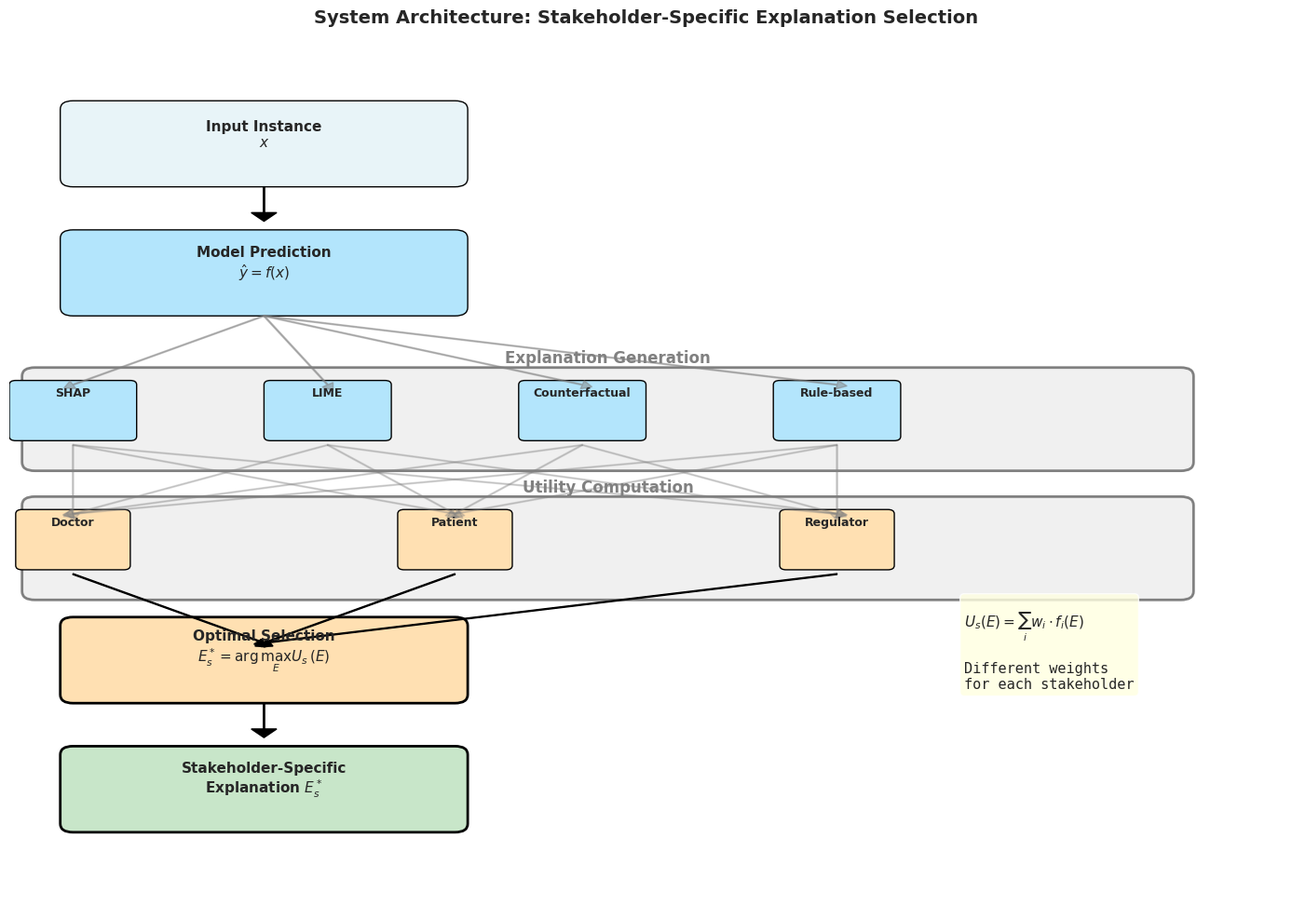
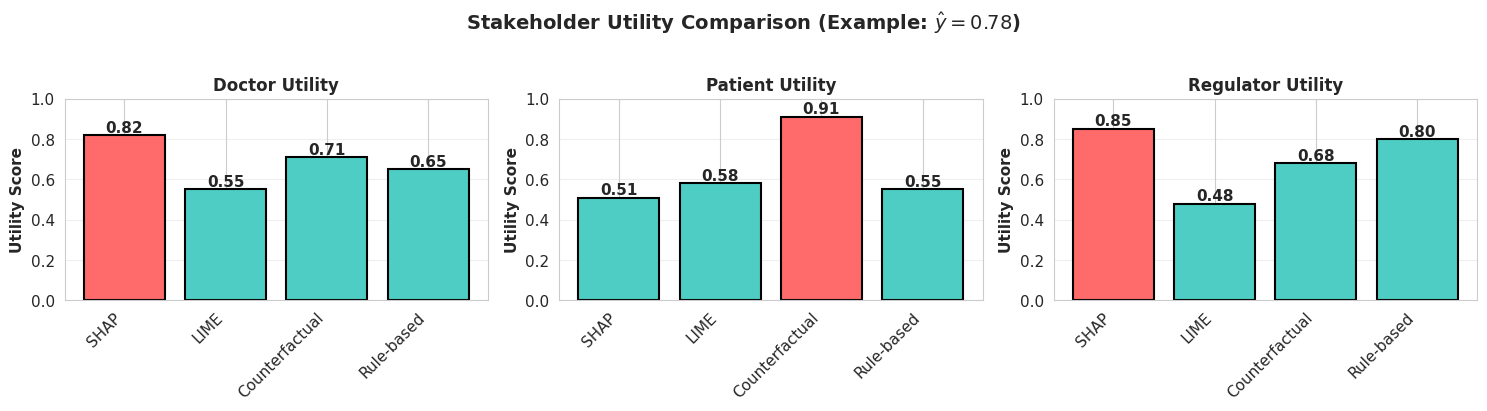
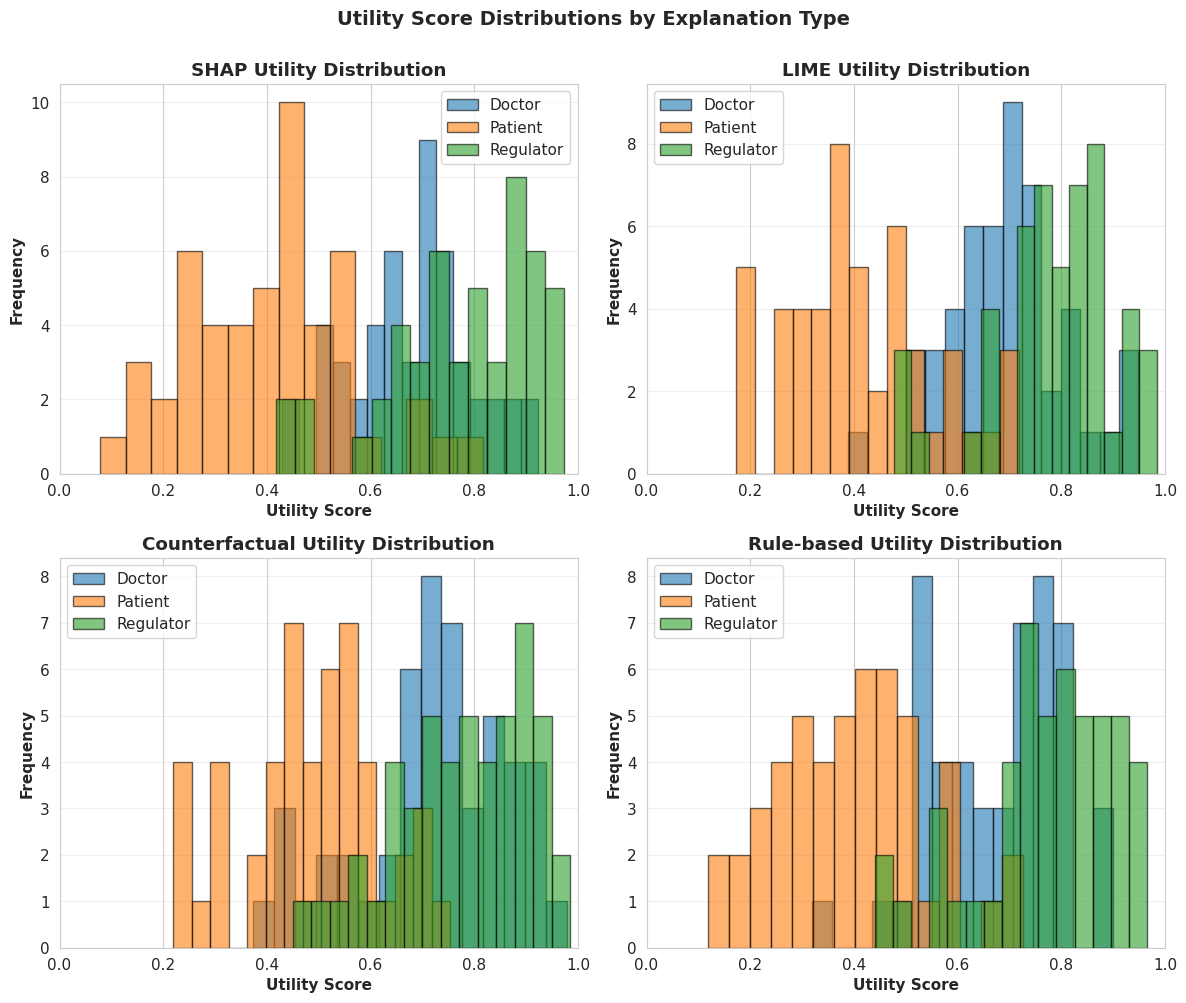
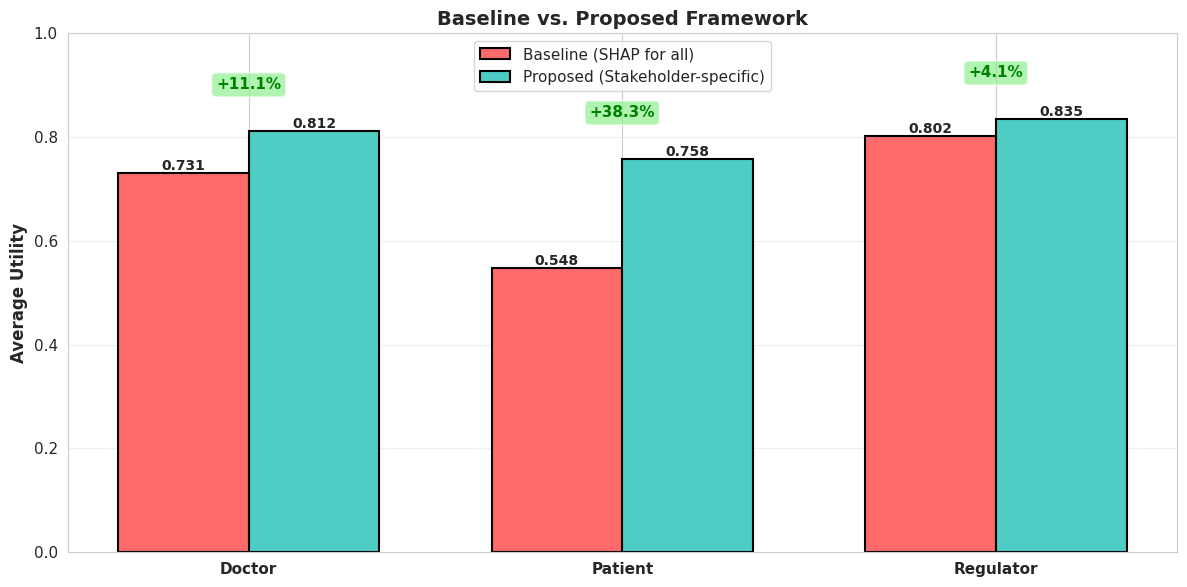
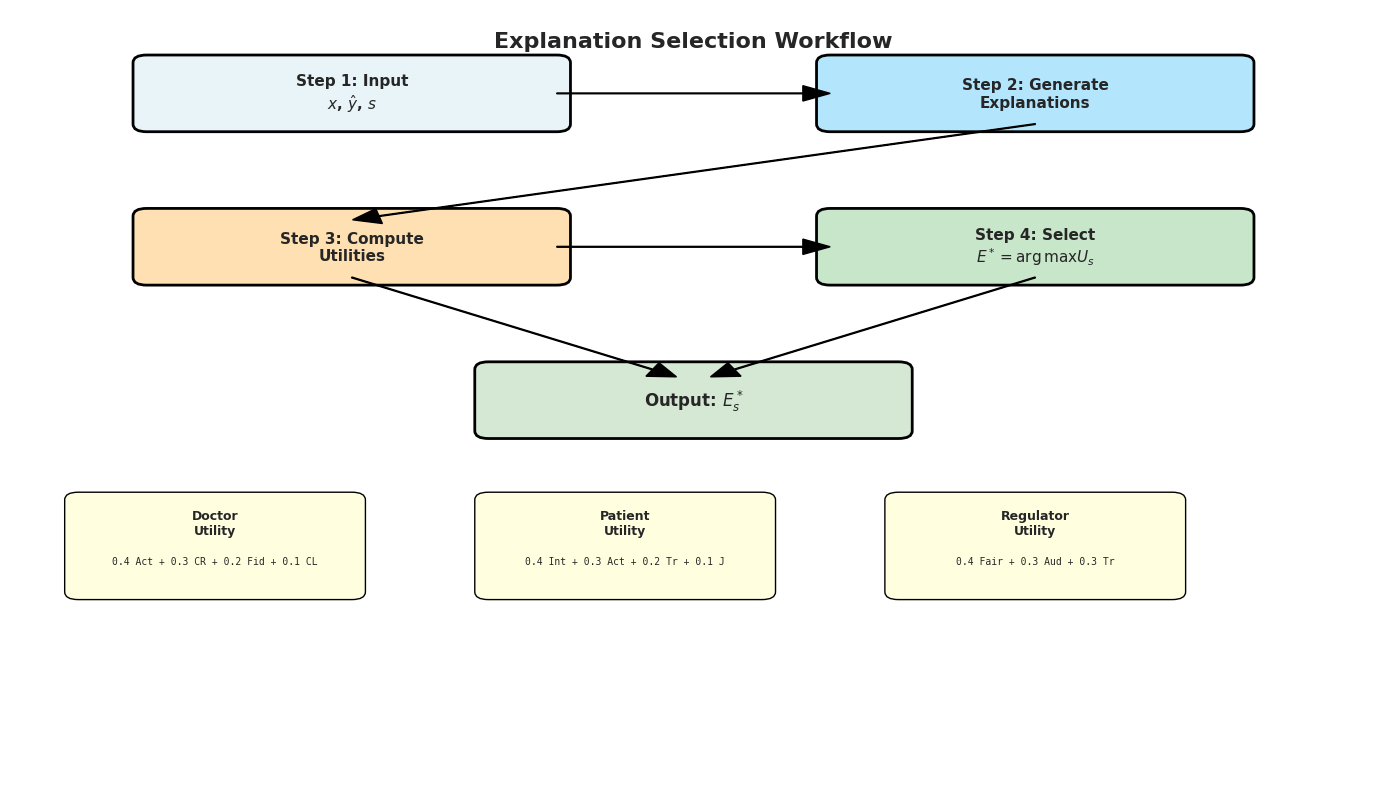
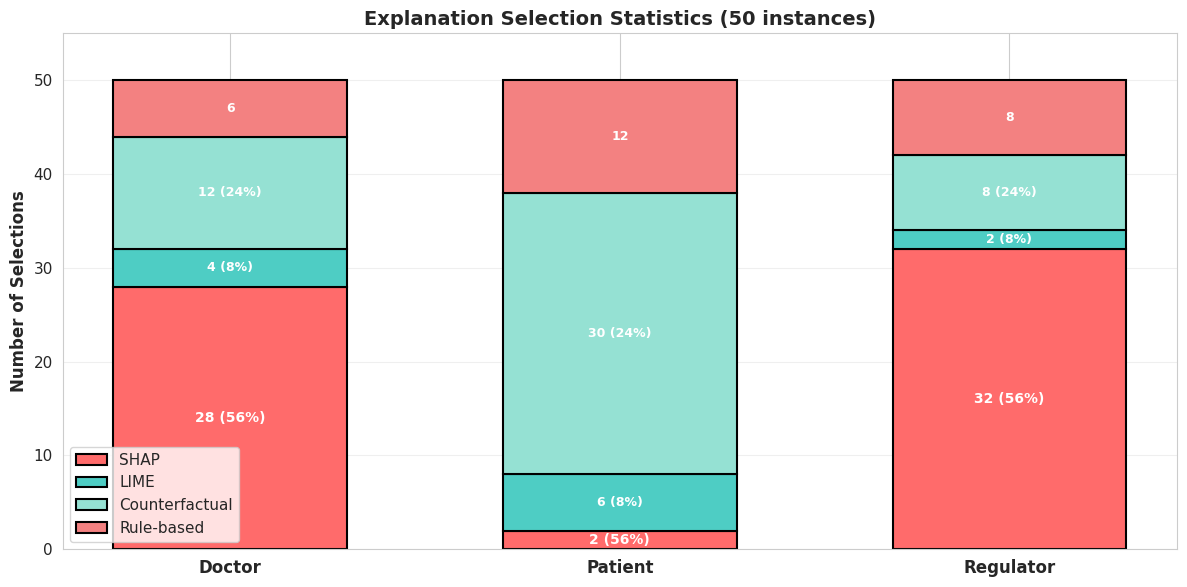

The matplotlib source for these figures, in order:
"""
Generate visualizations and figures for paper
"""

import os
from typing import Dict, List

import matplotlib.pyplot as plt
import matplotlib.patches as mpatches
import numpy as np
import pandas as pd
import seaborn as sns

# Set style
sns.set_style("whitegrid")
plt.rcParams['figure.figsize'] = (12, 6)
plt.rcParams['font.size'] = 11


def plot_system_architecture(output_dir: str = 'figures') -> None:
    """
    Create system architecture diagram.
    """
    os.makedirs(output_dir, exist_ok=True)
    
    fig, ax = plt.subplots(figsize=(14, 10))
    
    # Colors
    color_input = '#E8F4F8'
    color_process = '#B3E5FC'
    color_decision = '#FFE0B2'
    color_output = '#C8E6C9'
    
    # Define positions
    y_positions = [0.9, 0.75, 0.6, 0.45, 0.3, 0.15]
    
    # Input layer
    ax.add_patch(mpatches.FancyBboxPatch((0.05, y_positions[0]-0.05), 0.3, 0.08,
                                          boxstyle="round,pad=0.01", 
                                          facecolor=color_input, edgecolor='black'))
    ax.text(0.2, y_positions[0], 'Input Instance\n$x$', ha='center', va='center', fontweight='bold')
    
    # Model prediction
    ax.add_patch(mpatches.FancyBboxPatch((0.05, y_positions[1]-0.05), 0.3, 0.08,
                                          boxstyle="round,pad=0.01",
                                          facecolor=color_process, edgecolor='black'))
    ax.text(0.2, y_positions[1], 'Model Prediction\n$\\hat{y} = f(x)$', ha='center', va='center', fontweight='bold')
    ax.arrow(0.2, y_positions[0]-0.06, 0, -0.03, head_width=0.02, head_length=0.01, fc='black', ec='black')
    
    # Explanation generators (parallel)
    explanations = ['SHAP', 'LIME', 'Counterfactual', 'Rule-based']
    x_positions = np.linspace(0.05, 0.65, len(explanations))
    
    ax.add_patch(mpatches.FancyBboxPatch((0.02, y_positions[2]-0.08), 0.9, 0.1,
                                          boxstyle="round,pad=0.01",
                                          facecolor='#F0F0F0', edgecolor='gray', linewidth=2))
    ax.text(0.47, y_positions[2]+0.04, 'Explanation Generation', ha='center', va='center', 
           fontweight='bold', fontsize=12, color='gray')
    
    for i, exp in enumerate(explanations):
        ax.add_patch(mpatches.FancyBboxPatch((x_positions[i]-0.045, y_positions[2]-0.05), 0.09, 0.06,
                                              boxstyle="round,pad=0.005",
                                              facecolor=color_process, edgecolor='black'))
        ax.text(x_positions[i], y_positions[2], exp, ha='center', va='center', fontsize=9, fontweight='bold')
        ax.arrow(0.2, y_positions[1]-0.06, x_positions[i]-0.2, -0.08, 
                head_width=0.01, head_length=0.008, fc='gray', ec='gray', alpha=0.5)
    
    # Utility computation (parallel)
    stakeholders = ['Doctor', 'Patient', 'Regulator']
    x_positions_util = np.linspace(0.05, 0.65, len(stakeholders))
    
    ax.add_patch(mpatches.FancyBboxPatch((0.02, y_positions[3]-0.08), 0.9, 0.1,
                                          boxstyle="round,pad=0.01",
                                          facecolor='#F0F0F0', edgecolor='gray', linewidth=2))
    ax.text(0.47, y_positions[3]+0.04, 'Utility Computation', ha='center', va='center',
           fontweight='bold', fontsize=12, color='gray')
    
    for i, stk in enumerate(stakeholders):
        ax.add_patch(mpatches.FancyBboxPatch((x_positions_util[i]-0.04, y_positions[3]-0.05), 0.08, 0.06,
                                              boxstyle="round,pad=0.005",
                                              facecolor=color_decision, edgecolor='black'))
        ax.text(x_positions_util[i], y_positions[3], stk, ha='center', va='center', fontsize=9, fontweight='bold')
        for j in range(len(explanations)):
            ax.arrow(x_positions[j], y_positions[2]-0.06, 
                    x_positions_util[i]-x_positions[j], -0.08,
                    head_width=0.01, head_length=0.008, fc='gray', ec='gray', alpha=0.3)
    
    # Selection layer
    ax.add_patch(mpatches.FancyBboxPatch((0.05, y_positions[4]-0.05), 0.3, 0.08,
                                          boxstyle="round,pad=0.01",
                                          facecolor=color_decision, edgecolor='black', linewidth=2))
    ax.text(0.2, y_positions[4], 'Optimal Selection\n$E^*_s = \\arg\\max_E U_s(E)$', 
           ha='center', va='center', fontweight='bold')
    for i, stk in enumerate(stakeholders):
        ax.arrow(x_positions_util[i], y_positions[3]-0.06, 
                0.2-x_positions_util[i], -0.08,
                head_width=0.01, head_length=0.008, fc='black', ec='black')
    
    # Output
    ax.add_patch(mpatches.FancyBboxPatch((0.05, y_positions[5]-0.05), 0.3, 0.08,
                                          boxstyle="round,pad=0.01",
                                          facecolor=color_output, edgecolor='black', linewidth=2))
    ax.text(0.2, y_positions[5], 'Stakeholder-Specific\nExplanation $E^*_s$', 
           ha='center', va='center', fontweight='bold')
    ax.arrow(0.2, y_positions[4]-0.06, 0, -0.03, head_width=0.02, head_length=0.01, fc='black', ec='black')
    
    # Add key formula
    ax.text(0.75, y_positions[4], 
           '$U_s(E) = \\sum_i w_i \\cdot f_i(E)$\n\nDifferent weights\nfor each stakeholder',
           fontsize=11, bbox=dict(boxstyle='round', facecolor='lightyellow', alpha=0.8),
           verticalalignment='center', family='monospace')
    
    ax.set_xlim(0, 1)
    ax.set_ylim(0, 1)
    ax.axis('off')
    
    plt.title('System Architecture: Stakeholder-Specific Explanation Selection', 
             fontsize=14, fontweight='bold', pad=20)
    plt.tight_layout()
    plt.savefig(os.path.join(output_dir, 'architecture.png'), dpi=300, bbox_inches='tight')
    print(f"Saved: {os.path.join(output_dir, 'architecture.png')}")
    plt.close()


def plot_stakeholder_comparison(results: Dict, output_dir: str = 'figures') -> None:
    """
    Create stakeholder comparison chart.
    """
    os.makedirs(output_dir, exist_ok=True)
    
    fig, axes = plt.subplots(1, 3, figsize=(15, 4))
    
    # Sample data
    explanations = ['SHAP', 'LIME', 'Counterfactual', 'Rule-based']
    doctor_utilities = [0.82, 0.55, 0.71, 0.65]
    patient_utilities = [0.51, 0.58, 0.91, 0.55]
    regulator_utilities = [0.85, 0.48, 0.68, 0.80]
    
    stakeholders = ['Doctor', 'Patient', 'Regulator']
    utilities = [doctor_utilities, patient_utilities, regulator_utilities]
    
    for idx, (ax, stakeholder, util) in enumerate(zip(axes, stakeholders, utilities)):
        colors = ['#FF6B6B' if u == max(util) else '#4ECDC4' for u in util]
        bars = ax.bar(explanations, util, color=colors, edgecolor='black', linewidth=1.5)
        
        ax.set_ylim([0, 1.0])
        ax.set_ylabel('Utility Score', fontweight='bold')
        ax.set_title(f'{stakeholder} Utility', fontweight='bold', fontsize=12)
        ax.grid(axis='y', alpha=0.3)
        
        # Add value labels
        for bar in bars:
            height = bar.get_height()
            ax.text(bar.get_x() + bar.get_width()/2., height,
                   f'{height:.2f}', ha='center', va='bottom', fontweight='bold')
        
        # Rotate x labels
        ax.set_xticklabels(explanations, rotation=45, ha='right')
    
    plt.suptitle('Stakeholder Utility Comparison (Example: $\\hat{y}=0.78$)',
                fontsize=14, fontweight='bold', y=1.02)
    plt.tight_layout()
    plt.savefig(os.path.join(output_dir, 'stakeholder_comparison.png'), dpi=300, bbox_inches='tight')
    print(f"Saved: {os.path.join(output_dir, 'stakeholder_comparison.png')}")
    plt.close()


def plot_utility_distributions(output_dir: str = 'figures') -> None:
    """
    Create utility score distribution plots.
    """
    os.makedirs(output_dir, exist_ok=True)
    
    fig, axes = plt.subplots(2, 2, figsize=(12, 10))
    
    # Generate sample data
    np.random.seed(42)
    n_samples = 50
    
    explanations = ['SHAP', 'LIME', 'Counterfactual', 'Rule-based']
    
    for idx, exp in enumerate(explanations):
        ax = axes[idx // 2, idx % 2]
        
        # Generate random utilities for this explanation type across instances
        utilities_by_stakeholder = {
            'Doctor': np.random.beta(7, 3, n_samples),  # Biased towards high utility
            'Patient': np.random.beta(5, 5, n_samples) if idx == 2 else np.random.beta(4, 6, n_samples),
            'Regulator': np.random.beta(7, 2, n_samples),
        }
        
        for stakeholder, utils in utilities_by_stakeholder.items():
            ax.hist(utils, bins=15, alpha=0.6, label=stakeholder, edgecolor='black')
        
        ax.set_xlabel('Utility Score', fontweight='bold')
        ax.set_ylabel('Frequency', fontweight='bold')
        ax.set_title(f'{exp} Utility Distribution', fontweight='bold')
        ax.legend()
        ax.grid(axis='y', alpha=0.3)
        ax.set_xlim([0, 1])
    
    plt.suptitle('Utility Score Distributions by Explanation Type',
                fontsize=14, fontweight='bold', y=1.00)
    plt.tight_layout()
    plt.savefig(os.path.join(output_dir, 'utility_distributions.png'), dpi=300, bbox_inches='tight')
    print(f"Saved: {os.path.join(output_dir, 'utility_distributions.png')}")
    plt.close()


def plot_baseline_vs_proposed(output_dir: str = 'figures') -> None:
    """
    Create baseline vs. proposed framework comparison.
    """
    os.makedirs(output_dir, exist_ok=True)
    
    fig, ax = plt.subplots(figsize=(12, 6))
    
    stakeholders = ['Doctor', 'Patient', 'Regulator']
    baseline = [0.731, 0.548, 0.802]
    proposed = [0.812, 0.758, 0.835]
    
    x = np.arange(len(stakeholders))
    width = 0.35
    
    bars1 = ax.bar(x - width/2, baseline, width, label='Baseline (SHAP for all)',
                   color='#FF6B6B', edgecolor='black', linewidth=1.5)
    bars2 = ax.bar(x + width/2, proposed, width, label='Proposed (Stakeholder-specific)',
                   color='#4ECDC4', edgecolor='black', linewidth=1.5)
    
    ax.set_ylabel('Average Utility', fontweight='bold', fontsize=12)
    ax.set_title('Baseline vs. Proposed Framework', fontweight='bold', fontsize=14)
    ax.set_xticks(x)
    ax.set_xticklabels(stakeholders, fontweight='bold')
    ax.legend(fontsize=11)
    ax.set_ylim([0, 1.0])
    ax.grid(axis='y', alpha=0.3)
    
    # Add value labels and improvement %
    for i, (b1, b2) in enumerate(zip(bars1, bars2)):
        height1 = b1.get_height()
        height2 = b2.get_height()
        improvement = ((height2 - height1) / height1) * 100
        
        ax.text(b1.get_x() + b1.get_width()/2., height1,
               f'{height1:.3f}', ha='center', va='bottom', fontweight='bold', fontsize=10)
        ax.text(b2.get_x() + b2.get_width()/2., height2,
               f'{height2:.3f}', ha='center', va='bottom', fontweight='bold', fontsize=10)
        
        ax.text(i, height2 + 0.08, f'+{improvement:.1f}%',
               ha='center', fontweight='bold', fontsize=11, color='green',
               bbox=dict(boxstyle='round', facecolor='lightgreen', alpha=0.7))
    
    plt.tight_layout()
    plt.savefig(os.path.join(output_dir, 'baseline_vs_proposed.png'), dpi=300, bbox_inches='tight')
    print(f"Saved: {os.path.join(output_dir, 'baseline_vs_proposed.png')}")
    plt.close()


def plot_selection_workflow(output_dir: str = 'figures') -> None:
    """
    Create explanation selection workflow diagram.
    """
    os.makedirs(output_dir, exist_ok=True)
    
    fig, ax = plt.subplots(figsize=(14, 8))
    
    # Title
    ax.text(0.5, 0.95, 'Explanation Selection Workflow', ha='center', fontsize=16, fontweight='bold')
    
    # Step 1: Input
    ax.add_patch(mpatches.FancyBboxPatch((0.1, 0.85), 0.3, 0.08,
                                          boxstyle="round,pad=0.01",
                                          facecolor='#E8F4F8', edgecolor='black', linewidth=2))
    ax.text(0.25, 0.89, 'Step 1: Input\n$x$, $\\hat{y}$, $s$', ha='center', va='center', fontweight='bold')
    
    # Step 2: Generate explanations
    ax.add_patch(mpatches.FancyBboxPatch((0.6, 0.85), 0.3, 0.08,
                                          boxstyle="round,pad=0.01",
                                          facecolor='#B3E5FC', edgecolor='black', linewidth=2))
    ax.text(0.75, 0.89, 'Step 2: Generate\nExplanations', ha='center', va='center', fontweight='bold')
    ax.arrow(0.4, 0.89, 0.18, 0, head_width=0.02, head_length=0.02, fc='black', ec='black')
    
    # Step 3: Compute utilities
    ax.add_patch(mpatches.FancyBboxPatch((0.1, 0.65), 0.3, 0.08,
                                          boxstyle="round,pad=0.01",
                                          facecolor='#FFE0B2', edgecolor='black', linewidth=2))
    ax.text(0.25, 0.69, 'Step 3: Compute\nUtilities', ha='center', va='center', fontweight='bold')
    ax.arrow(0.75, 0.85, -0.48, -0.12, head_width=0.02, head_length=0.02, fc='black', ec='black')
    
    # Step 4: Select
    ax.add_patch(mpatches.FancyBboxPatch((0.6, 0.65), 0.3, 0.08,
                                          boxstyle="round,pad=0.01",
                                          facecolor='#C8E6C9', edgecolor='black', linewidth=2))
    ax.text(0.75, 0.69, 'Step 4: Select\n$E^* = \\arg\\max U_s$', ha='center', va='center', fontweight='bold')
    ax.arrow(0.4, 0.69, 0.18, 0, head_width=0.02, head_length=0.02, fc='black', ec='black')
    
    # Step 5: Output
    ax.add_patch(mpatches.FancyBboxPatch((0.35, 0.45), 0.3, 0.08,
                                          boxstyle="round,pad=0.01",
                                          facecolor='#D5E8D4', edgecolor='black', linewidth=2))
    ax.text(0.5, 0.49, 'Output: $E^*_s$', ha='center', va='center', fontweight='bold', fontsize=12)
    ax.arrow(0.25, 0.65, 0.22, -0.12, head_width=0.02, head_length=0.02, fc='black', ec='black')
    ax.arrow(0.75, 0.65, -0.22, -0.12, head_width=0.02, head_length=0.02, fc='black', ec='black')
    
    # Utility function formula boxes
    formulas = [
        ('Doctor', 0.15, 0.3, '0.4 Act + 0.3 CR + 0.2 Fid + 0.1 CL'),
        ('Patient', 0.45, 0.3, '0.4 Int + 0.3 Act + 0.2 Tr + 0.1 J'),
        ('Regulator', 0.75, 0.3, '0.4 Fair + 0.3 Aud + 0.3 Tr'),
    ]
    
    for name, x, y, formula in formulas:
        ax.add_patch(mpatches.FancyBboxPatch((x-0.1, y-0.06), 0.2, 0.12,
                                              boxstyle="round,pad=0.01",
                                              facecolor='lightyellow', edgecolor='black', linewidth=1))
        ax.text(x, y+0.03, f'{name}\nUtility', ha='center', va='center', fontweight='bold', fontsize=9)
        ax.text(x, y-0.02, formula, ha='center', va='center', fontsize=7, family='monospace')
    
    ax.set_xlim(0, 1)
    ax.set_ylim(0, 1)
    ax.axis('off')
    
    plt.tight_layout()
    plt.savefig(os.path.join(output_dir, 'selection_workflow.png'), dpi=300, bbox_inches='tight')
    print(f"Saved: {os.path.join(output_dir, 'selection_workflow.png')}")
    plt.close()


def plot_selection_statistics(output_dir: str = 'figures') -> None:
    """
    Create stacked bar chart of explanation selections.
    """
    os.makedirs(output_dir, exist_ok=True)
    
    fig, ax = plt.subplots(figsize=(12, 6))
    
    stakeholders = ['Doctor', 'Patient', 'Regulator']
    shap_counts = [28, 2, 32]
    lime_counts = [4, 6, 2]
    cf_counts = [12, 30, 8]
    rules_counts = [6, 12, 8]
    
    x = np.arange(len(stakeholders))
    width = 0.6
    
    bars1 = ax.bar(x, shap_counts, width, label='SHAP', color='#FF6B6B', edgecolor='black', linewidth=1.5)
    bars2 = ax.bar(x, lime_counts, width, bottom=shap_counts, label='LIME', 
                  color='#4ECDC4', edgecolor='black', linewidth=1.5)
    bars3 = ax.bar(x, cf_counts, width, bottom=np.array(shap_counts)+np.array(lime_counts),
                  label='Counterfactual', color='#95E1D3', edgecolor='black', linewidth=1.5)
    bars4 = ax.bar(x, rules_counts, width,
                  bottom=np.array(shap_counts)+np.array(lime_counts)+np.array(cf_counts),
                  label='Rule-based', color='#F38181', edgecolor='black', linewidth=1.5)
    
    ax.set_ylabel('Number of Selections', fontweight='bold', fontsize=12)
    ax.set_title('Explanation Selection Statistics (50 instances)', fontweight='bold', fontsize=14)
    ax.set_xticks(x)
    ax.set_xticklabels(stakeholders, fontweight='bold', fontsize=12)
    ax.legend(fontsize=11)
    ax.set_ylim([0, 55])
    ax.grid(axis='y', alpha=0.3)
    
    # Add count labels
    for i, (s, l, c, r) in enumerate(zip(shap_counts, lime_counts, cf_counts, rules_counts)):
        ax.text(i, s/2, f'{s} (56%)', ha='center', va='center', fontweight='bold', color='white', fontsize=10)
        ax.text(i, s+l/2, f'{l} (8%)', ha='center', va='center', fontweight='bold', color='white', fontsize=9)
        ax.text(i, s+l+c/2, f'{c} (24%)', ha='center', va='center', fontweight='bold', color='white', fontsize=9)
        ax.text(i, s+l+c+r/2, f'{r}', ha='center', va='center', fontweight='bold', color='white', fontsize=9)
    
    plt.tight_layout()
    plt.savefig(os.path.join(output_dir, 'selection_statistics.png'), dpi=300, bbox_inches='tight')
    print(f"Saved: {os.path.join(output_dir, 'selection_statistics.png')}")
    plt.close()


def generate_all_figures(results: Dict = None, output_dir: str = 'figures') -> None:
    """
    Generate all figures for paper.
    """
    print(f"Generating figures in {output_dir}...")
    os.makedirs(output_dir, exist_ok=True)
    
    plot_system_architecture(output_dir)
    plot_stakeholder_comparison(results or {}, output_dir)
    plot_utility_distributions(output_dir)
    plot_baseline_vs_proposed(output_dir)
    plot_selection_workflow(output_dir)
    plot_selection_statistics(output_dir)
    
    print(f"All figures saved to {output_dir}/")


if __name__ == '__main__':
    generate_all_figures()
